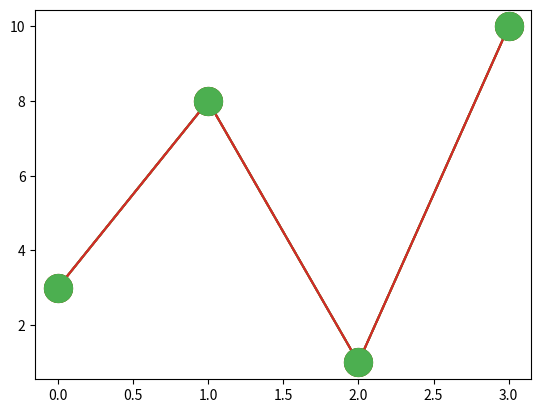

Write Python code to recreate this figure.
# Most of the matplotlib utilities lies under the pyplot submodule, and are usually imported under the plt alias
# The Pyplot package can be referred to as plt
import matplotlib.pyplot as plt
import numpy as np
ypoints = np.array([3, 8, 1, 10])
# You can use the keyword argument marker to emphasize each point with a sepcified marker
plt.plot(ypoints, marker = '*')
plt.show()
# you can use also use the shortcut string notation parameter to specify the marker
# marker line color
plt.plot(ypoints, 'o--r')
plt.show()
# Marker size + color (mec: set the color of the edge of the marker)
plt.plot(ypoints, marker = 'o', ms = 20, mec = 'r')
plt.show()
# mfc: set the color inside the edge of the marker
plt.plot(ypoints, marker = 'o', ms = 20, mfc = 'r')
# Use hexadecimal color value
plt.plot(ypoints, marker = 'o', ms = 20, mec = '#4CAF50', mfc = '#4CAF50')
plt.show()